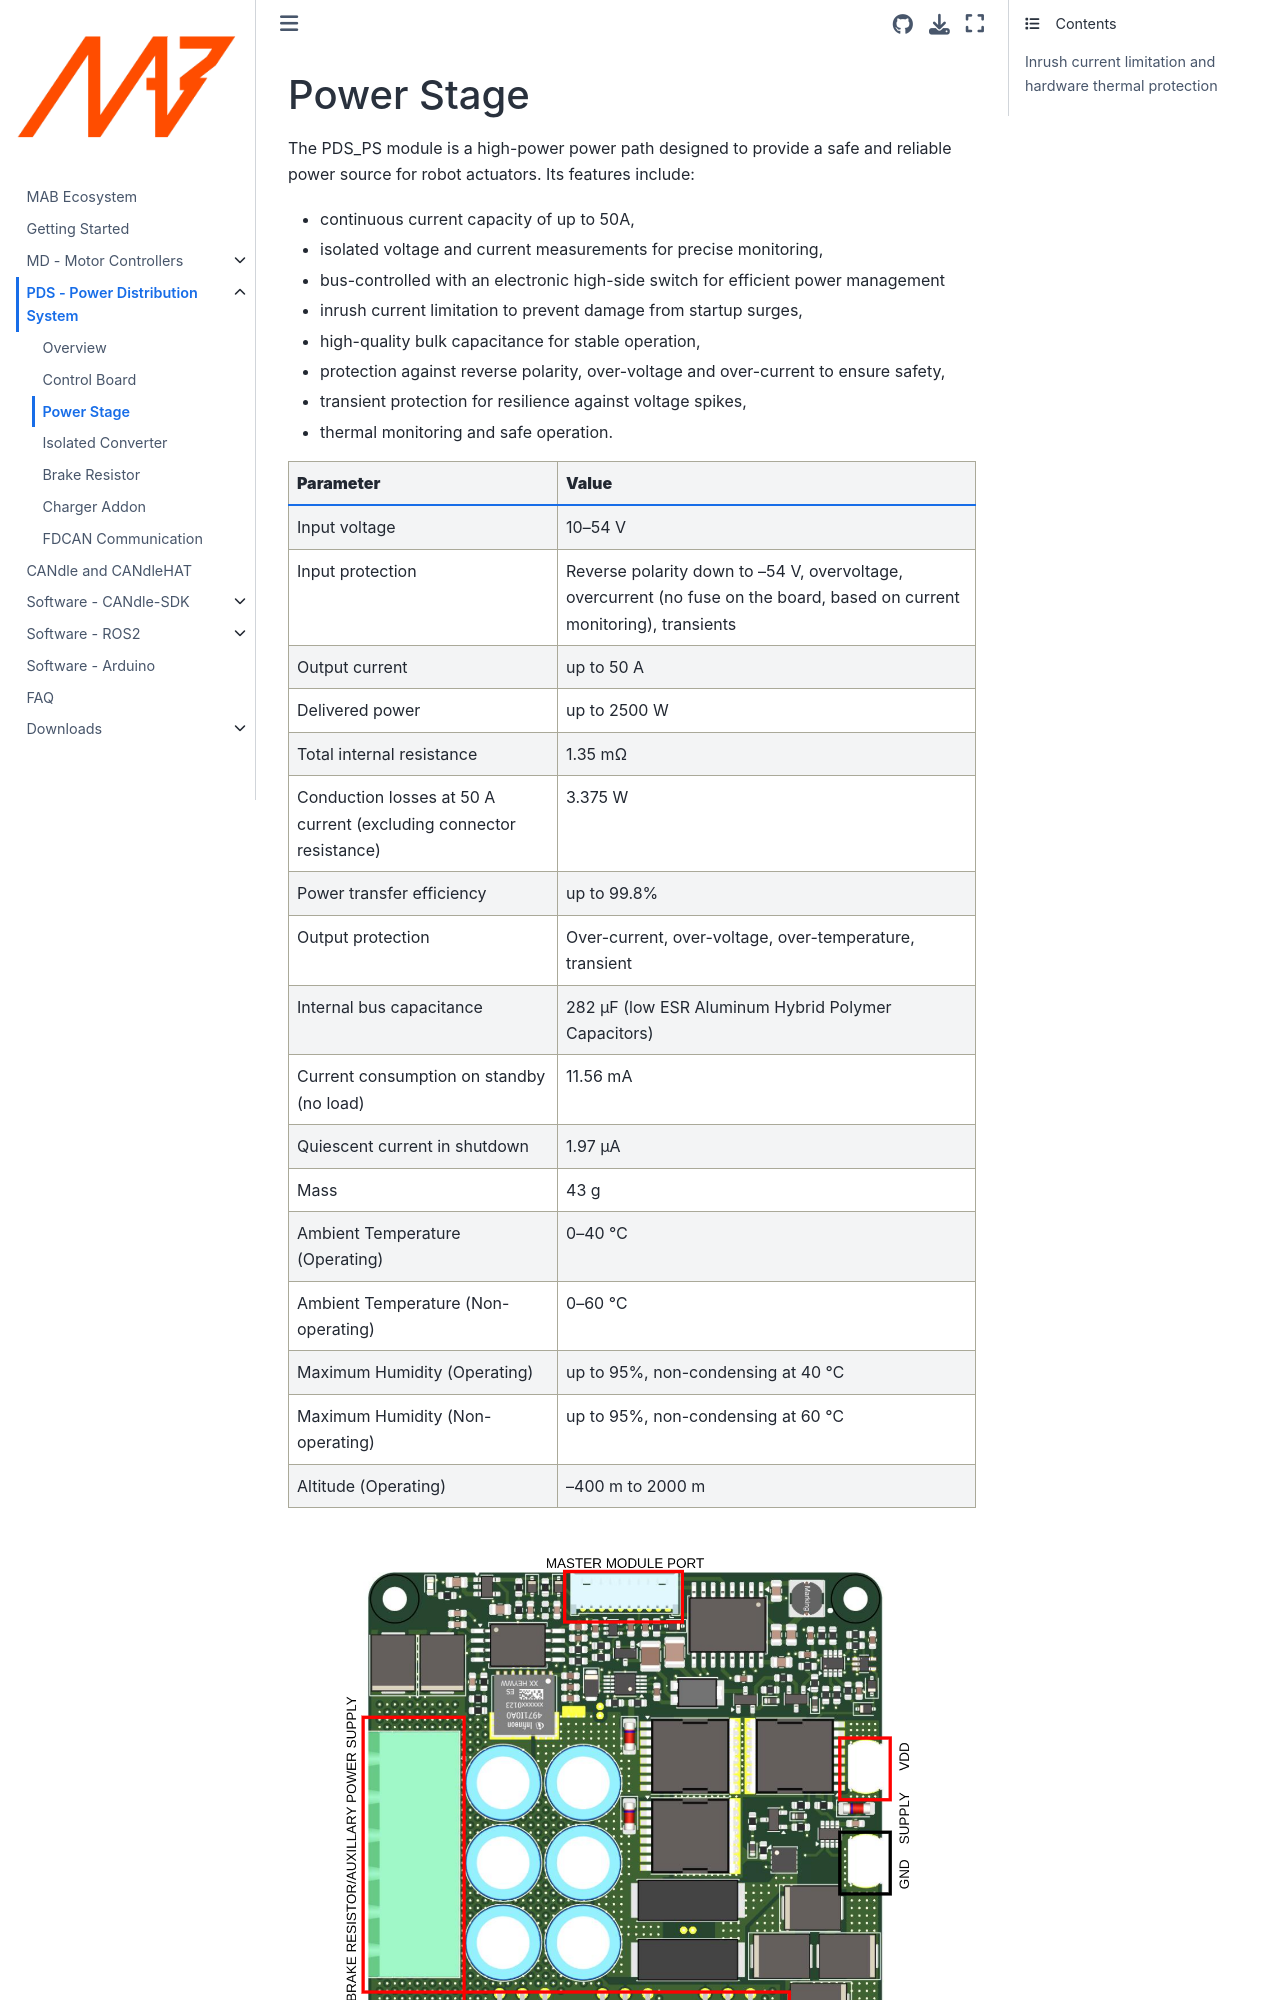

repository: mabrobotics/MD80-x-CANdle-Documentation · page: PDS/power_stage.html · generator: jekyll

(pds_ps)=

# Power Stage

The PDS_PS module is a high-power power path designed to provide a safe and reliable power source
for robot actuators.
Its features include:

- continuous current capacity of up to 50A,
- isolated voltage and current measurements for precise monitoring,
- bus-controlled with an electronic high-side switch for efficient power management
- inrush current limitation to prevent damage from startup surges,
- high-quality bulk capacitance for stable operation,
- protection against reverse polarity, over-voltage and over-current to ensure safety,
- transient protection for resilience against voltage spikes,
- thermal monitoring and safe operation.
